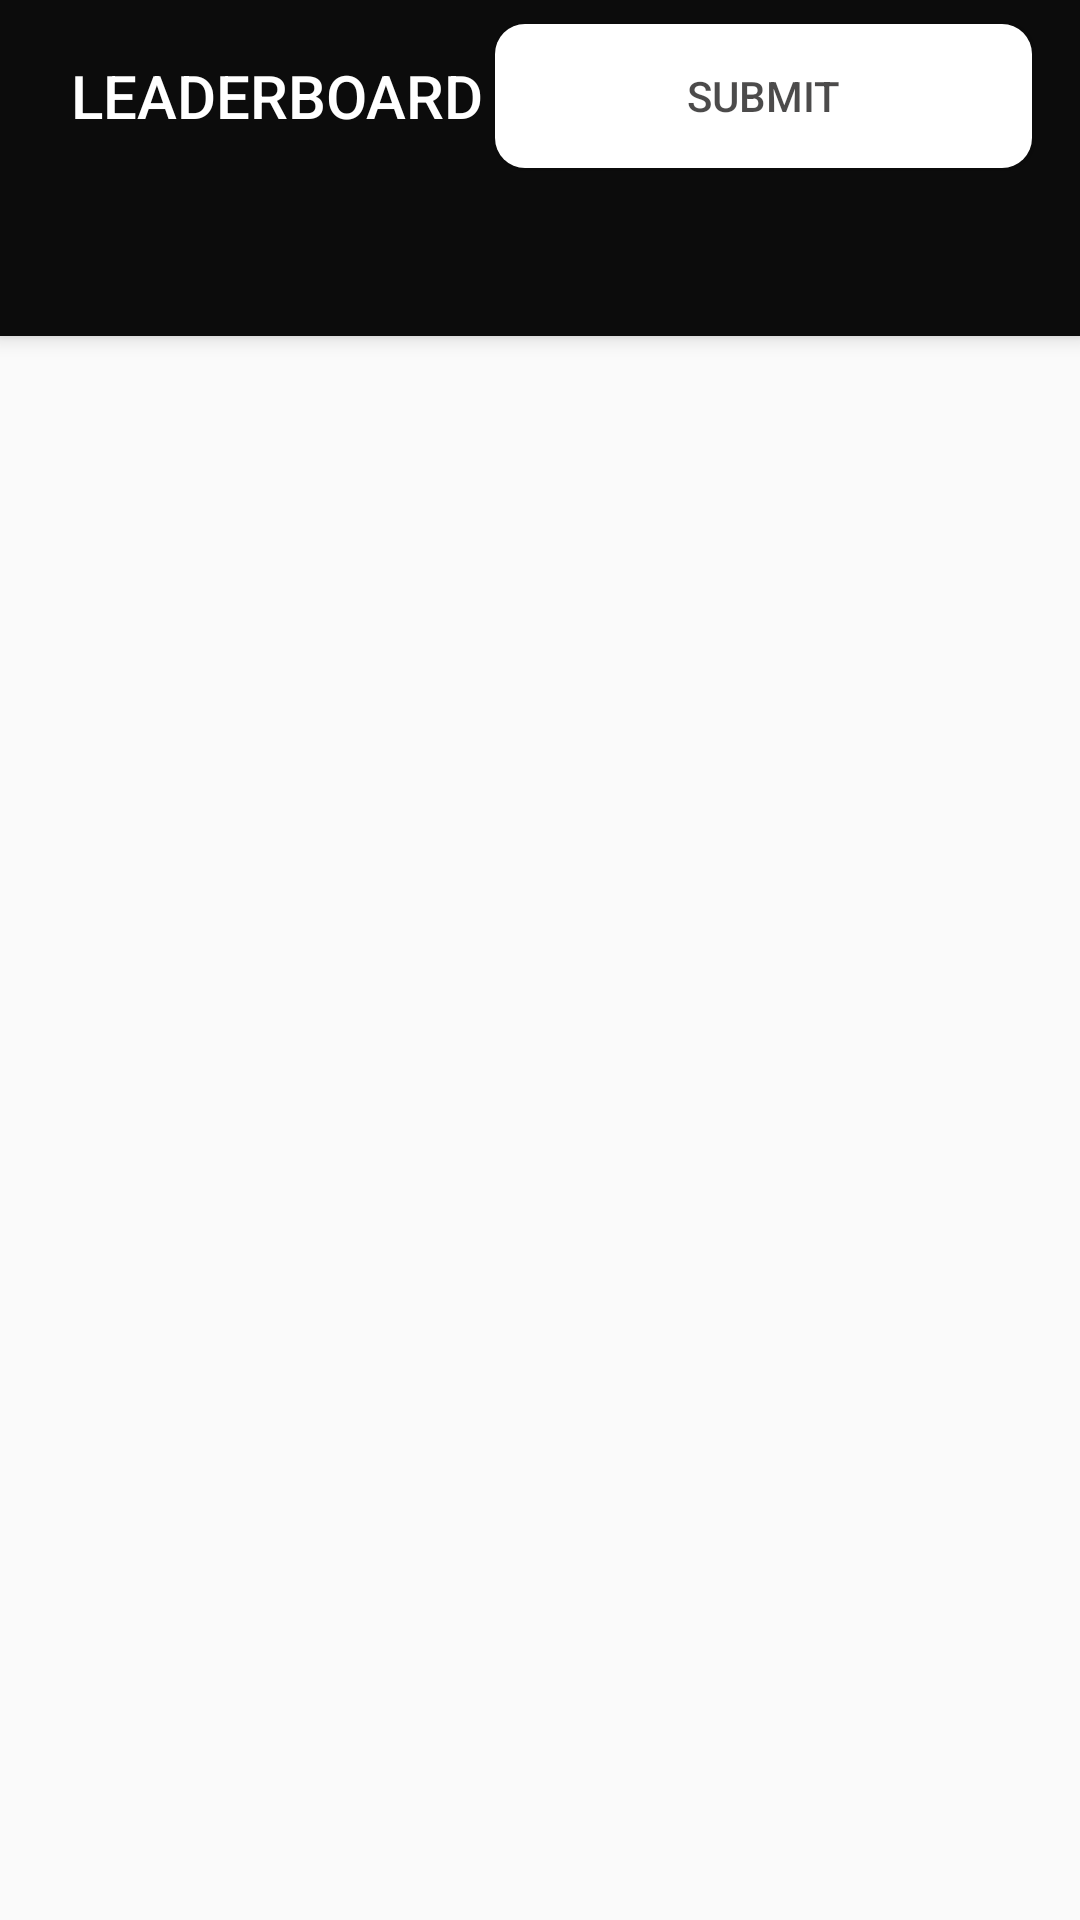

Reconstruct the res/layout file that produces this screen, plus the resources it refers to.
<!-- AndroidManifest.xml: activity theme AppTheme.NoActionBar -->
<!-- res/layout/activity_main.xml -->
<?xml version="1.0" encoding="utf-8"?>
<androidx.coordinatorlayout.widget.CoordinatorLayout xmlns:android="http://schemas.android.com/apk/res/android"
    xmlns:app="http://schemas.android.com/apk/res-auto"
    xmlns:tools="http://schemas.android.com/tools"
    android:layout_width="match_parent"
    android:layout_height="match_parent"
    tools:context=".MainActivity">

    <com.google.android.material.appbar.AppBarLayout
        android:id="@+id/main_toolbar"
        android:layout_width="match_parent"
        android:layout_height="wrap_content"
        android:theme="@style/AppTheme.AppBarOverlay">

        <androidx.constraintlayout.widget.ConstraintLayout
            android:layout_width="match_parent"
            android:layout_height="match_parent">

            
            <androidx.appcompat.widget.Toolbar
                android:id="@+id/toolbar"
                android:layout_width="0dp"
                android:layout_height="wrap_content"
                android:layout_marginStart="8dp"
                android:layout_marginEnd="8dp"
                android:background="?attr/colorPrimary"
                android:minHeight="?attr/actionBarSize"
                app:layout_constraintEnd_toEndOf="parent"
                app:layout_constraintStart_toStartOf="parent"
                app:titleTextColor="@android:color/white"
                tools:ignore="MissingConstraints"
                tools:layout_editor_absoluteY="0dp">

                <TextView
                    android:id="@+id/title"
                    android:layout_width="wrap_content"
                    android:layout_height="wrap_content"
                    android:gravity="center"
                    android:minHeight="?actionBarSize"
                    android:padding="@dimen/appbar_padding"
                    android:text="@string/app_name"
                    android:textAppearance="@style/TextAppearance.Widget.AppCompat.Toolbar.Title"
                    android:textColor="#FFFFFF"
                    tools:ignore="MissingConstraints"
                    tools:layout_editor_absoluteX="16dp"
                    tools:layout_editor_absoluteY="16dp" />

                <Button
                    android:id="@+id/submit_button"
                    android:layout_width="match_parent"
                    android:layout_height="wrap_content"
                    android:layout_marginStart="20dp"
                    android:layout_marginTop="8dp"
                    android:layout_marginEnd="8dp"
                    android:layout_marginBottom="8dp"
                    android:background="@drawable/rounded_button"
                    android:text="Submit"
                    android:textColor="#C1121111"
                    app:layout_constraintBottom_toBottomOf="parent"
                    app:layout_constraintEnd_toEndOf="parent"
                    app:layout_constraintHorizontal_bias="0.0"
                    app:layout_constraintStart_toEndOf="@+id/title"
                    app:layout_constraintTop_toTopOf="parent" />

            </androidx.appcompat.widget.Toolbar>


        </androidx.constraintlayout.widget.ConstraintLayout>


        <com.google.android.material.tabs.TabLayout
            android:id="@+id/tabs"
            android:layout_width="match_parent"
            android:layout_height="wrap_content"
            android:background="?attr/colorPrimary" />

    </com.google.android.material.appbar.AppBarLayout>

    <androidx.viewpager.widget.ViewPager
        android:id="@+id/view_pager"
        android:layout_width="match_parent"
        android:layout_height="match_parent"
        app:layout_behavior="@string/appbar_scrolling_view_behavior" />

</androidx.coordinatorlayout.widget.CoordinatorLayout>
<!-- resources referenced by this layout -->
<resources>
  <!-- drawable rounded_button (drawable) -->
  <?xml version="1.0" encoding="utf-8"?>
  <shape xmlns:android="http://schemas.android.com/apk/res/android"
      android:shape="rectangle">
      <solid android:color="@color/submitBtColor"/>
      <corners android:radius="10dp"/>
  
  </shape>
  <string name="app_name">LEADERBOARD</string>
  <style name="AppTheme.AppBarOverlay" parent="ThemeOverlay.AppCompat.Dark.ActionBar" />
  <style name="AppTheme.NoActionBar">
          <item name="windowActionBar">false</item>
          <item name="windowNoTitle">true</item>
      </style>
  <color name="submitBtColor">#FFFFFF</color>
</resources>
